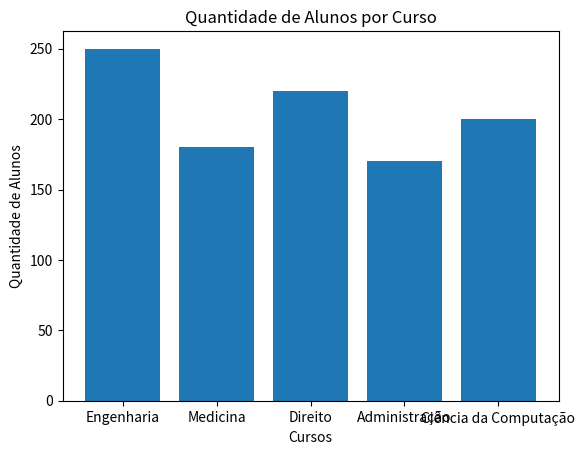

Write Python code to recreate this figure.
import matplotlib.pyplot as plt

cursos = ['Engenharia', 'Medicina', 'Direito', 'Administração', 'Ciência da Computação']
estudantes = [250, 180, 220, 170, 200]

plt.bar(cursos, estudantes)
plt.xlabel('Cursos')
plt.ylabel('Quantidade de Alunos')
plt.title('Quantidade de Alunos por Curso')
plt.show()
